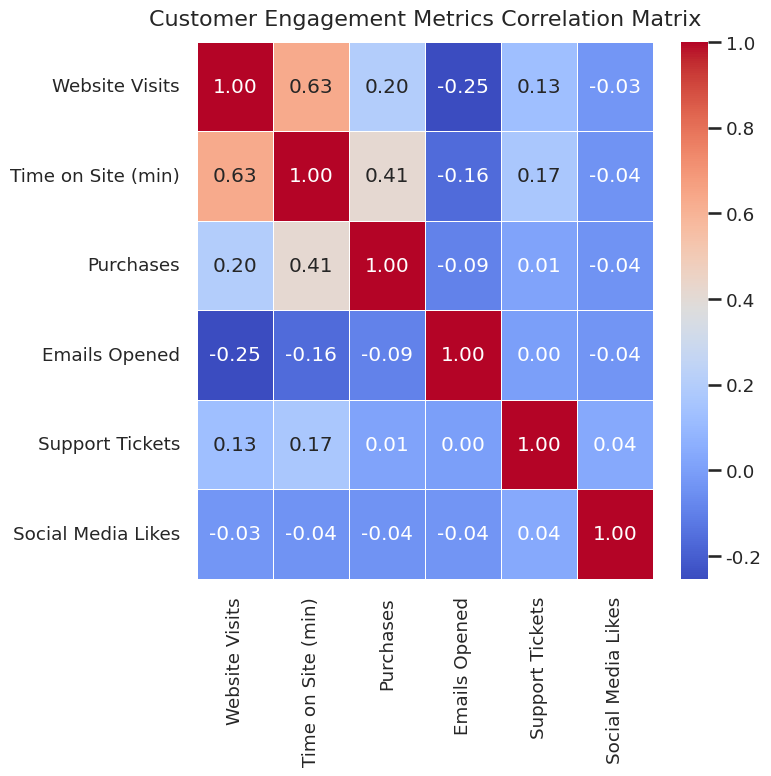

Here is the Python script that generated this plot:
# chart.py

# 1. Import required libraries
import pandas as pd
import numpy as np
import seaborn as sns
import matplotlib.pyplot as plt

# 2. Generate synthetic data for customer engagement patterns
np.random.seed(42)
data = {
    'Website Visits': np.random.randint(100, 1000, 100),
    'Time on Site (min)': np.random.randint(5, 60, 100),
    'Purchases': np.random.randint(0, 15, 100),
    'Emails Opened': np.random.randint(1, 20, 100),
    'Support Tickets': np.random.randint(0, 5, 100),
    'Social Media Likes': np.random.randint(10, 500, 100)
}
data['Time on Site (min)'] = data['Time on Site (min)'] + (data['Website Visits'] // 20)
data['Purchases'] = data['Purchases'] + (data['Time on Site (min)'] // 10)
df = pd.DataFrame(data)
correlation_matrix = df.corr()

# 3. Apply professional styling
sns.set_style("white")
sns.set_context("talk", font_scale=0.8)

# 4. Set the figure size for the required 512x512 output
# figsize=(8, 8) inches and dpi=64 will result in an 8*64 x 8*64 = 512x512 pixel image.
plt.figure(figsize=(8, 8))

# 5. Create the heatmap
heatmap = sns.heatmap(
    correlation_matrix,
    annot=True,
    fmt=".2f",
    cmap='coolwarm',
    linewidths=.5,
    cbar=True
)

# 6. Style the chart with titles and labels
heatmap.set_title(
    'Customer Engagement Metrics Correlation Matrix',
    fontdict={'fontsize': 16},
    pad=12
)

# Ensure layout is tight to prevent labels from being cut off.
plt.tight_layout()

# 7. Save the chart as a PNG file
# --- CORRECTION ---
# Removed bbox_inches='tight' to ensure the output is exactly 512x512 pixels.
# The figure size (8x8 inches) and DPI (64) will now strictly determine the dimensions.
plt.savefig('chart.png', dpi=64)

print("chart.png has been generated successfully with 512x512 dimensions.")
